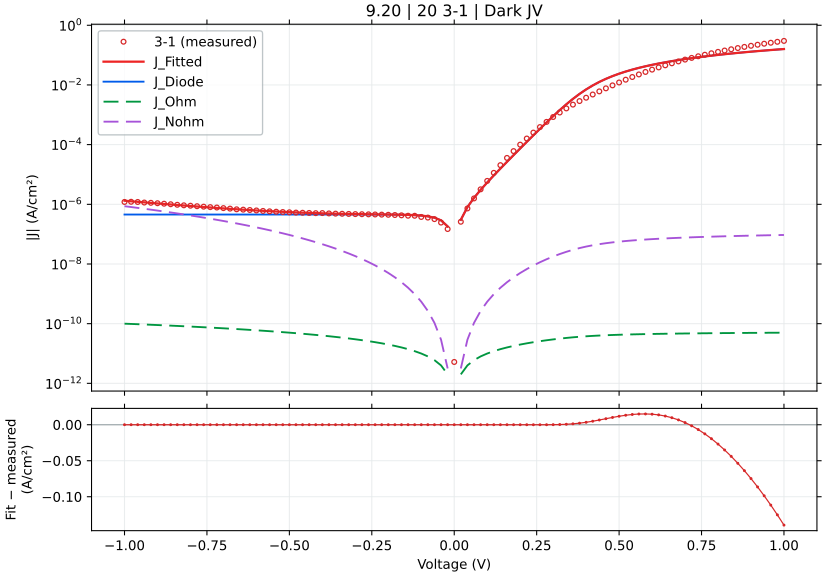

Data behind this chart, as committed beside it:
voltage_V, J_measured_A_cm2_signed, J_fitted_A_cm2_signed, J_diode_A_cm2_signed, J_ohmic_A_cm2_signed, J_nonohmic_A_cm2_signed, relative_error_pct, J_held_out_A_cm2_signed, J_fit_minus_measured_A_cm2
-1.0, -1.199658e-06, -1.317962427929697e-06, -4.5354903934814673e-07, -9.999958693214792e-11, -8.643133889946181e-07, 9.862, -1.329396985962732e-06, -1.1830442792969686e-07
-0.98, -1.216307e-06, -1.2638518285557062e-06, -4.5354903934573195e-07, -9.79996038915868e-11, -8.102047896060827e-07, 3.909, -1.2600430578397968e-06, -4.754482855570608e-08
-0.96, -1.19744e-06, -1.2121168199364107e-06, -4.5354903934170626e-07, -9.599962010644632e-11, -7.58471780974598e-07, 1.226, -1.2108947872893862e-06, -1.4676819936410724e-08
-0.94, -1.146698e-06, -1.1626993473252756e-06, -4.535490393349951e-07, -9.399963559492255e-11, -7.090563083546856e-07, 1.395, -1.1718182077451614e-06, -1.600134732527574e-08
-0.92, -1.122364e-06, -1.11554159719577e-06, -4.5354903932380703e-07, -9.199965037513593e-11, -6.619005582215879e-07, 0.6079, -1.1125926235070913e-06, 6.822402804229867e-09
-0.9, -1.087082e-06, -1.0705860013493173e-06, -4.535490393051555e-07, -8.999966446512999e-11, -6.169469623796967e-07, 1.517, -1.0689194476150081e-06, 1.6495998650682726e-08
-0.88, -1.04844e-06, -1.0277752411831196e-06, -4.5354903927406195e-07, -8.799967788287005e-11, -5.741382022311748e-07, 1.971, -1.034881763047418e-06, 2.0664758816880403e-08
-0.86, -1.004987e-06, -9.870522521275855e-07, -4.5354903922222623e-07, -8.599969064624184e-11, -5.33417213214713e-07, 1.785, -9.848481589735183e-07, 1.7934747872414518e-08
-0.84, -9.635844e-07, -9.483602282638245e-07, -4.535490391358116e-07, -8.399970277304996e-11, -4.947271894252399e-07, 1.58, -9.463097927388356e-07, 1.5224171736175382e-08
-0.82, -9.247911e-07, -9.116426271323834e-07, -4.5354903899175095e-07, -8.199971428101646e-11, -4.5801158842635155e-07, 1.422, -9.170170889541388e-07, 1.3148472867616587e-08
-0.8, -8.971933e-07, -8.768431747450675e-07, -4.535490387515892e-07, -7.999972518777929e-11, -4.2321413626829055e-07, 2.268, -8.75277979173644e-07, 2.0350125254932536e-08
-0.78, -8.631156e-07, -8.439058708122182e-07, -4.535490383512187e-07, -7.799973551089053e-11, -3.902788327254886e-07, 2.226, -8.415273744039186e-07, 1.92097291877818e-08
-0.76, -8.338356e-07, -8.127749941980583e-07, -4.5354903768376606e-07, -7.599974526781482e-11, -3.591499567690245e-07, 2.526, -8.166749066441463e-07, 2.1060605801941706e-08
-0.74, -8.0372e-07, -7.833951086163726e-07, -4.5354903657106393e-07, -7.399975447592749e-11, -3.2977207229083275e-07, 2.529, -7.823716370922085e-07, 2.032489138362749e-08
-0.72, -7.802756e-07, -7.557110685774313e-07, -4.5354903471609174e-07, -7.199976315251278e-11, -3.0209003409818704e-07, 3.148, -7.530555824737568e-07, 2.456453142256867e-08
-0.7, -7.4574e-07, -7.296680255938819e-07, -4.535490316236896e-07, -6.999977131476179e-11, -2.760489941988776e-07, 2.155, -7.323284624203872e-07, 1.6071974406118018e-08
-0.68, -7.173911e-07, -7.052114346470195e-07, -4.5354902646838206e-07, -6.799977897977052e-11, -2.5159440839965767e-07, 1.698, -7.046411918249529e-07, 1.2179665352980542e-08
-0.66, -6.7972e-07, -6.822870609031677e-07, -4.5354901787402806e-07, -6.599978616453771e-11, -2.286720432429751e-07, 0.3777, -6.794009794203205e-07, -2.567060903167758e-09
-0.64, -6.622933e-07, -6.608409866491712e-07, -4.535490035464776e-07, -6.399979288596278e-11, -2.072279833098077e-07, 0.2193, -6.624749363242807e-07, 1.4523133508287938e-09
-0.62, -6.445356e-07, -6.408196183799435e-07, -4.5354897966117765e-07, -6.19997991608435e-11, -1.8720863891960507e-07, 0.5765, -6.406226485749268e-07, 3.7159816200565084e-09
-0.6, -6.222689e-07, -6.22169693909289e-07, -4.5354893984225557e-07, -5.999980500587377e-11, -1.6856075426202758e-07, 0.01594, -6.190948121990936e-07, 9.92060907109678e-11
-0.58, -6.002333e-07, -6.048382892704125e-07, -4.5354887346055995e-07, -5.7999810437641513e-11, -1.5123141599941492e-07, 0.7672, -6.056370299453483e-07, -4.604989270412536e-09
-0.56, -5.813978e-07, -5.887728249956501e-07, -4.535487627963404e-07, -5.599981547262667e-11, -1.3516806238383716e-07, 1.268, -5.888775686020726e-07, -7.375024995650125e-09
-0.54, -5.654489e-07, -5.7392107106763e-07, -4.5354857830917884e-07, -5.3999820127199634e-11, -1.2031849293832395e-07, 1.498, -5.70694668792505e-07, -8.472171067630032e-09
-0.52, -5.514289e-07, -5.602311493355404e-07, -4.5354827075253716e-07, -5.199982441762055e-11, -1.0663087875858565e-07, 1.596, -5.603646490690718e-07, -8.802249335540381e-09
-0.5, -5.399956e-07, -5.476515313558065e-07, -4.535477580279938e-07, -4.999982836003992e-11, -9.405377349945258e-08, 1.418, -5.47994688994091e-07, -7.65593135580642e-09
-0.48, -5.280467e-07, -5.3613102822167e-07, -4.535469032700646e-07, -4.799983197050184e-11, -8.253612511963492e-08, 1.531, -5.327859620235812e-07, -8.08432822167009e-09
-0.46, -5.213711e-07, -5.256187666164507e-07, -4.535454783116121e-07, -4.599983526495149e-11, -7.202728846957368e-08, 0.8147, -5.252361059475706e-07, -4.247666616450679e-09
-0.44, -5.132089e-07, -5.160641414361812e-07, -4.5354310277736364e-07, -4.3999838259249985e-11, -6.247703882055829e-08, 0.5564, -5.165906005204183e-07, -2.85524143618116e-09
-0.42, -5.050956e-07, -5.074167288377258e-07, -4.5353914254727316e-07, -4.1999840969201625e-11, -5.3835586449483433e-08, 0.4595, -5.039815449015526e-07, -2.3211288377258014e-09
-0.4, -5.088378e-07, -4.996261327424684e-07, -4.5353254048571115e-07, -3.999984341060202e-11, -4.605359241334665e-08, 1.81, -4.988559272146152e-07, 9.211667257531606e-09
-0.38, -4.949022e-07, -4.926417197690464e-07, -4.535215342516231e-07, -3.799984559932113e-11, -3.9082185671824005e-08, 0.4568, -4.933047565630303e-07, 2.2604802309535544e-09
-0.36, -4.870133e-07, -4.864121674562364e-07, -4.5350318586237525e-07, -3.599984755144492e-11, -3.2872981746309735e-08, 0.1234, -4.829112893917227e-07, 6.011325437636223e-10
-0.34, -4.817822e-07, -4.808847004245704e-07, -4.534725974338451e-07, -3.399984928351473e-11, -2.7378103141441795e-08, 0.1863, -4.798354353423309e-07, 8.974995754296042e-10
-0.32, -4.755289e-07, -4.760038054013416e-07, -4.5342160374772234e-07, -3.1999850812930026e-11, -2.2550201802806344e-08, 0.09987, -4.767663368163084e-07, -4.749054013415833e-10
-0.3, -4.699533e-07, -4.7170907643993675e-07, -4.533365926421324e-07, -2.9999852158623804e-11, -1.8342483945645742e-08, 0.3736, -4.6816335195909944e-07, -1.7557764399367506e-09
-0.28, -4.657444e-07, -4.6793160892662677e-07, -4.53194871404412e-07, -2.799985334219279e-11, -1.4708737668872582e-08, 0.4696, -4.6669162826265606e-07, -2.187208926626759e-09
-0.26, -4.608378e-07, -4.645879729455267e-07, -4.529586092175091e-07, -2.5999854389786317e-11, -1.1603363873627806e-08, 0.8138, -4.6542741912502584e-07, -3.750172945526685e-09
-0.24, -4.5636e-07, -4.615701496705274e-07, -4.525647386686011e-07, -2.3999855335260656e-11, -8.981411146591024e-09, 1.142, -4.579992161393188e-07, -5.210149670527417e-09
-0.22, -4.508289e-07, -4.5872873596901553e-07, -4.5190812065138976e-07, -2.1999856225443093e-11, -6.7986154614003265e-09, 1.752, -4.5736547369869356e-07, -7.899835969015533e-09
-0.2, -4.455844e-07, -4.558449244263709e-07, -4.508134787470098e-07, -1.9999857128914254e-11, -5.01144582223215e-09, 2.303, -4.5676871351850267e-07, -1.0260524426370851e-08
-0.18, -4.376911e-07, -4.5258376856732356e-07, -4.489886113461548e-07, -1.7999858150656112e-11, -3.5771573630181255e-09, 3.403, -4.490177067704652e-07, -1.4892668567323543e-08
-0.16, -4.274222e-07, -4.4841624603672076e-07, -4.4594639218378797e-07, -1.5999859456479694e-11, -2.4538539934762616e-09, 4.912, -4.4697655103137397e-07, -2.0994046036720775e-08
-0.14, -4.144867e-07, -4.4248930209563086e-07, -4.4087473866233195e-07, -1.3999861313757205e-11, -1.6005635719851219e-09, 6.756, -4.435709632986783e-07, -2.8002602095630868e-08
-0.12, -4.133533e-07, -4.334091685919956e-07, -4.3241983871312916e-07, -1.1999864159336184e-11, -9.773300147070897e-10, 4.852, -4.2994734840037386e-07, -2.005586859199559e-08
-0.1, -3.766889e-07, -4.188801035080887e-07, -4.183247744610868e-07, -9.999868712769069e-12, -5.453291782891392e-10, 11.2, -4.174178009745237e-07, -4.2191203508088696e-08
-0.08, -3.5912e-07, -3.951021064233956e-07, -3.948270867712963e-07, -7.999876165086698e-12, -2.670197759342451e-10, 10.02, -3.9647828102826906e-07, -3.598210642339561e-08
-0.06, -3.190911e-07, -3.55766842709067e-07, -3.5565449339347934e-07, -5.999888493504926e-12, -1.063494270941255e-10, 11.49, -3.528748780846458e-07, -3.6675742709067e-08
-0.04, -2.440689e-07, -2.90383807261389e-07, -2.9035075125172435e-07, -3.999908986053681e-12, -2.9056100678617093e-11, 18.98, -2.8921709990078127e-07, -4.6314907261388976e-08
-0.02, -1.485111e-07, -1.814901329447447e-07, -1.8148497120858333e-07, -1.9999431161042766e-12, -3.161793045263293e-12, 22.21, -1.8254826302985633e-07, -3.297903294474471e-08
0.0, 5.210547e-12, 0.0, 0.0, 0.0, 0.0, , 0.0, -5.210547e-12
0.02, 2.603511e-07, 3.025454434122542e-07, 3.0254028190598154e-07, 1.999905173843204e-12, 3.16160109888611e-12, 16.21, 3.0103128542622967e-07, 4.219434341225423e-08
0.04, 7.276356e-07, 8.069030011310625e-07, 8.068699490463721e-07, 3.9997470938902785e-12, 2.9052337596533187e-11, 10.89, 8.150170123118473e-07, 7.926740113106251e-08
0.06, 1.573453e-06, 1.6476552857686964e-06, 1.6475429598234282e-06, 5.99948357802956e-12, 1.0632646169019189e-10, 4.716, 1.6331552583035722e-06, 7.420228576869637e-08
0.08, 3.17472e-06, 3.049044884145297e-06, 3.0487699541615093e-06, 7.999044342101355e-12, 2.669309394457192e-10, 3.959, 3.029226192732269e-06, -1.256751158547028e-07
0.1, 6.091764e-06, 5.384599326294602e-06, 5.384044270361363e-06, 9.998312311695563e-12, 5.450576209268211e-10, 11.61, 5.470999246088886e-06, -7.071646737053979e-07
0.12, 1.132988e-05, 9.276207531521038e-06, 9.27521892657409e-06, 1.1997092568707033e-11, 9.766078543796084e-10, 18.13, 9.189623087910895e-06, -2.0536724684789616e-06
0.14, 2.053003e-05, 1.5758389588979428e-05, 1.5756776785912933e-05, 1.3995060864400577e-11, 1.598808005630028e-09, 23.24, 1.562691546815551e-05, -4.771640411020572e-06
0.16, 3.584181e-05, 2.6549662232737265e-05, 2.6547196399785132e-05, 1.5991678565565215e-11, 2.449841273567641e-09, 25.93, 2.7162722166930265e-05, -9.292147767262736e-06
0.18, 6.066759e-05, 4.449808247867439e-05, 4.449449610715284e-05, 1.7986053008158134e-11, 3.5683854685405786e-09, 26.65, 4.4058915318786644e-05, -1.6169507521325612e-05
... 41 more rows
